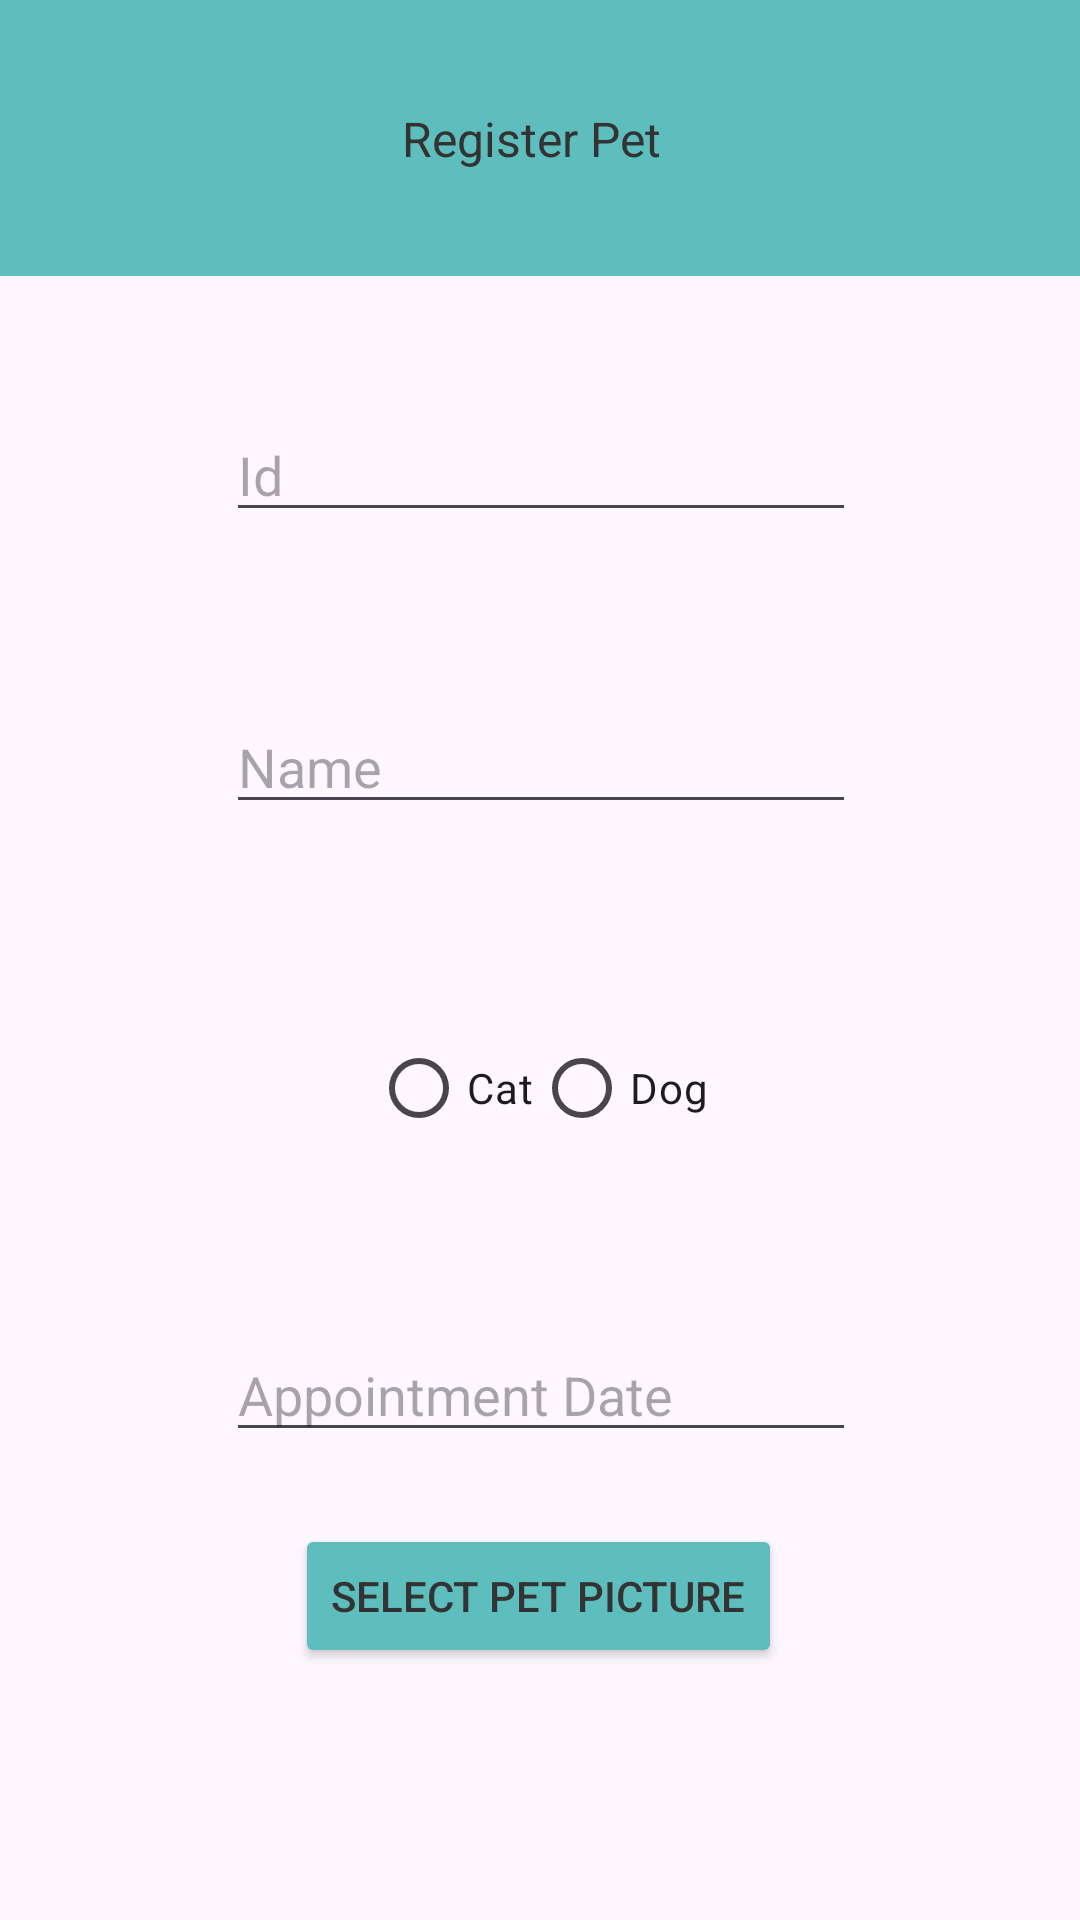

Write the Android layout XML for this screen, with the resource values it uses.
<!-- AndroidManifest.xml: application theme Theme.PetClinic -->
<!-- res/layout/activity_register_pet.xml -->
<?xml version="1.0" encoding="utf-8"?>
<androidx.constraintlayout.widget.ConstraintLayout xmlns:android="http://schemas.android.com/apk/res/android"
    xmlns:app="http://schemas.android.com/apk/res-auto"
    xmlns:tools="http://schemas.android.com/tools"
    android:layout_width="match_parent"
    android:layout_height="match_parent"
    tools:context=".activities.MainActivity">

    <androidx.constraintlayout.widget.ConstraintLayout
        android:id="@+id/constraintLayout"
        android:layout_width="410dp"
        android:layout_height="92dp"
        android:background="@color/primary"
        app:layout_constraintBottom_toBottomOf="parent"
        app:layout_constraintEnd_toEndOf="parent"
        app:layout_constraintHorizontal_bias="0.571"
        app:layout_constraintStart_toStartOf="parent"
        app:layout_constraintTop_toTopOf="parent"
        app:layout_constraintVertical_bias="0.0">

        <TextView
            android:id="@+id/textView2"
            android:layout_width="wrap_content"
            android:layout_height="wrap_content"
            android:text="@string/register_pet"
            android:textColor="@color/black"
            android:textSize="16sp"
            app:layout_constraintBottom_toBottomOf="parent"
            app:layout_constraintEnd_toEndOf="parent"
            app:layout_constraintStart_toStartOf="parent"
            app:layout_constraintTop_toTopOf="parent" />
    </androidx.constraintlayout.widget.ConstraintLayout>

    <EditText
        android:id="@+id/pet_name"
        android:layout_width="wrap_content"
        android:layout_height="wrap_content"
        android:layout_marginTop="56dp"
        android:ems="10"
        android:hint="@string/name"
        android:inputType="text"
        app:layout_constraintEnd_toEndOf="parent"
        app:layout_constraintHorizontal_bias="0.502"
        app:layout_constraintStart_toStartOf="parent"
        app:layout_constraintTop_toBottomOf="@+id/id" />

    <Button
        android:id="@+id/register_pet"
        android:layout_width="wrap_content"
        android:layout_height="wrap_content"
        android:layout_marginTop="52dp"
        android:layout_marginBottom="64dp"
        android:backgroundTint="@color/primary"
        android:text="@string/register_pet"
        android:textColor="@color/black"
        app:layout_constraintBottom_toBottomOf="parent"
        app:layout_constraintEnd_toEndOf="parent"
        app:layout_constraintHorizontal_bias="0.498"
        app:layout_constraintStart_toStartOf="parent"
        app:layout_constraintTop_toBottomOf="@+id/select_pet_picture" />

    <EditText
        android:id="@+id/pet_appointment_date"
        android:layout_width="wrap_content"
        android:layout_height="wrap_content"
        android:layout_marginTop="56dp"
        android:ems="10"
        android:hint="@string/appointment_date"
        android:inputType="date"
        app:layout_constraintEnd_toEndOf="parent"
        app:layout_constraintHorizontal_bias="0.502"
        app:layout_constraintStart_toStartOf="parent"
        app:layout_constraintTop_toBottomOf="@+id/radioGroup" />

    <Button
        android:id="@+id/select_pet_picture"
        android:layout_width="wrap_content"
        android:layout_height="wrap_content"
        android:layout_marginTop="24dp"
        android:backgroundTint="@color/primary"
        android:text="@string/select_pet_picture"
        android:textColor="@color/black"
        app:layout_constraintEnd_toEndOf="parent"
        app:layout_constraintHorizontal_bias="0.498"
        app:layout_constraintStart_toStartOf="parent"
        app:layout_constraintTop_toBottomOf="@+id/pet_appointment_date" />

    <TextView
        android:id="@+id/path"
        android:layout_width="wrap_content"
        android:layout_height="wrap_content"
        android:textColor="@color/primary"
        app:layout_constraintBottom_toTopOf="@+id/select_pet_picture"
        app:layout_constraintEnd_toEndOf="parent"
        app:layout_constraintHorizontal_bias="0.498"
        app:layout_constraintStart_toStartOf="parent"
        app:layout_constraintTop_toBottomOf="@+id/pet_appointment_date"
        app:layout_constraintVertical_bias="0.823" />

    <EditText
        android:id="@+id/id"
        android:layout_width="wrap_content"
        android:layout_height="wrap_content"
        android:layout_marginTop="44dp"
        android:ems="10"
        android:hint="Id"
        android:inputType="text"
        app:layout_constraintEnd_toEndOf="parent"
        app:layout_constraintHorizontal_bias="0.502"
        app:layout_constraintStart_toStartOf="parent"
        app:layout_constraintTop_toBottomOf="@+id/constraintLayout" />

    <RadioGroup
        android:id="@+id/radioGroup"
        android:layout_width="wrap_content"
        android:layout_height="wrap_content"
        android:layout_marginTop="40dp"
        android:orientation="horizontal"
        app:layout_constraintEnd_toEndOf="parent"
        app:layout_constraintStart_toStartOf="parent"
        app:layout_constraintTop_toBottomOf="@+id/pet_name">

        <RadioButton
            android:id="@+id/cat"
            android:layout_width="wrap_content"
            android:layout_height="wrap_content"
            android:layout_marginTop="24dp"
            android:layout_weight="1"
            android:onClick="onRadioButtonClicked"
            android:text="@string/cat" />

        <RadioButton
            android:id="@+id/dog"
            android:layout_width="wrap_content"
            android:layout_height="wrap_content"
            android:layout_marginTop="24dp"
            android:layout_weight="1"
            android:onClick="onRadioButtonClicked"
            android:text="@string/dog" />

    </RadioGroup>

</androidx.constraintlayout.widget.ConstraintLayout>
<!-- resources referenced by this layout -->
<resources>
  <color name="black">#333333</color>
  <color name="primary">#5DBEBD</color>
  <string name="appointment_date">Appointment Date</string>
  <string name="cat">Cat</string>
  <string name="dog">Dog</string>
  <string name="name">Name</string>
  <string name="register_pet">Register Pet</string>
  <string name="select_pet_picture">Select pet picture</string>
  <style name="Theme.PetClinic" parent="Base.Theme.PetClinic" />
  <style name="Base.Theme.PetClinic" parent="Theme.Material3.DayNight.NoActionBar">
          
          
      </style>
</resources>
